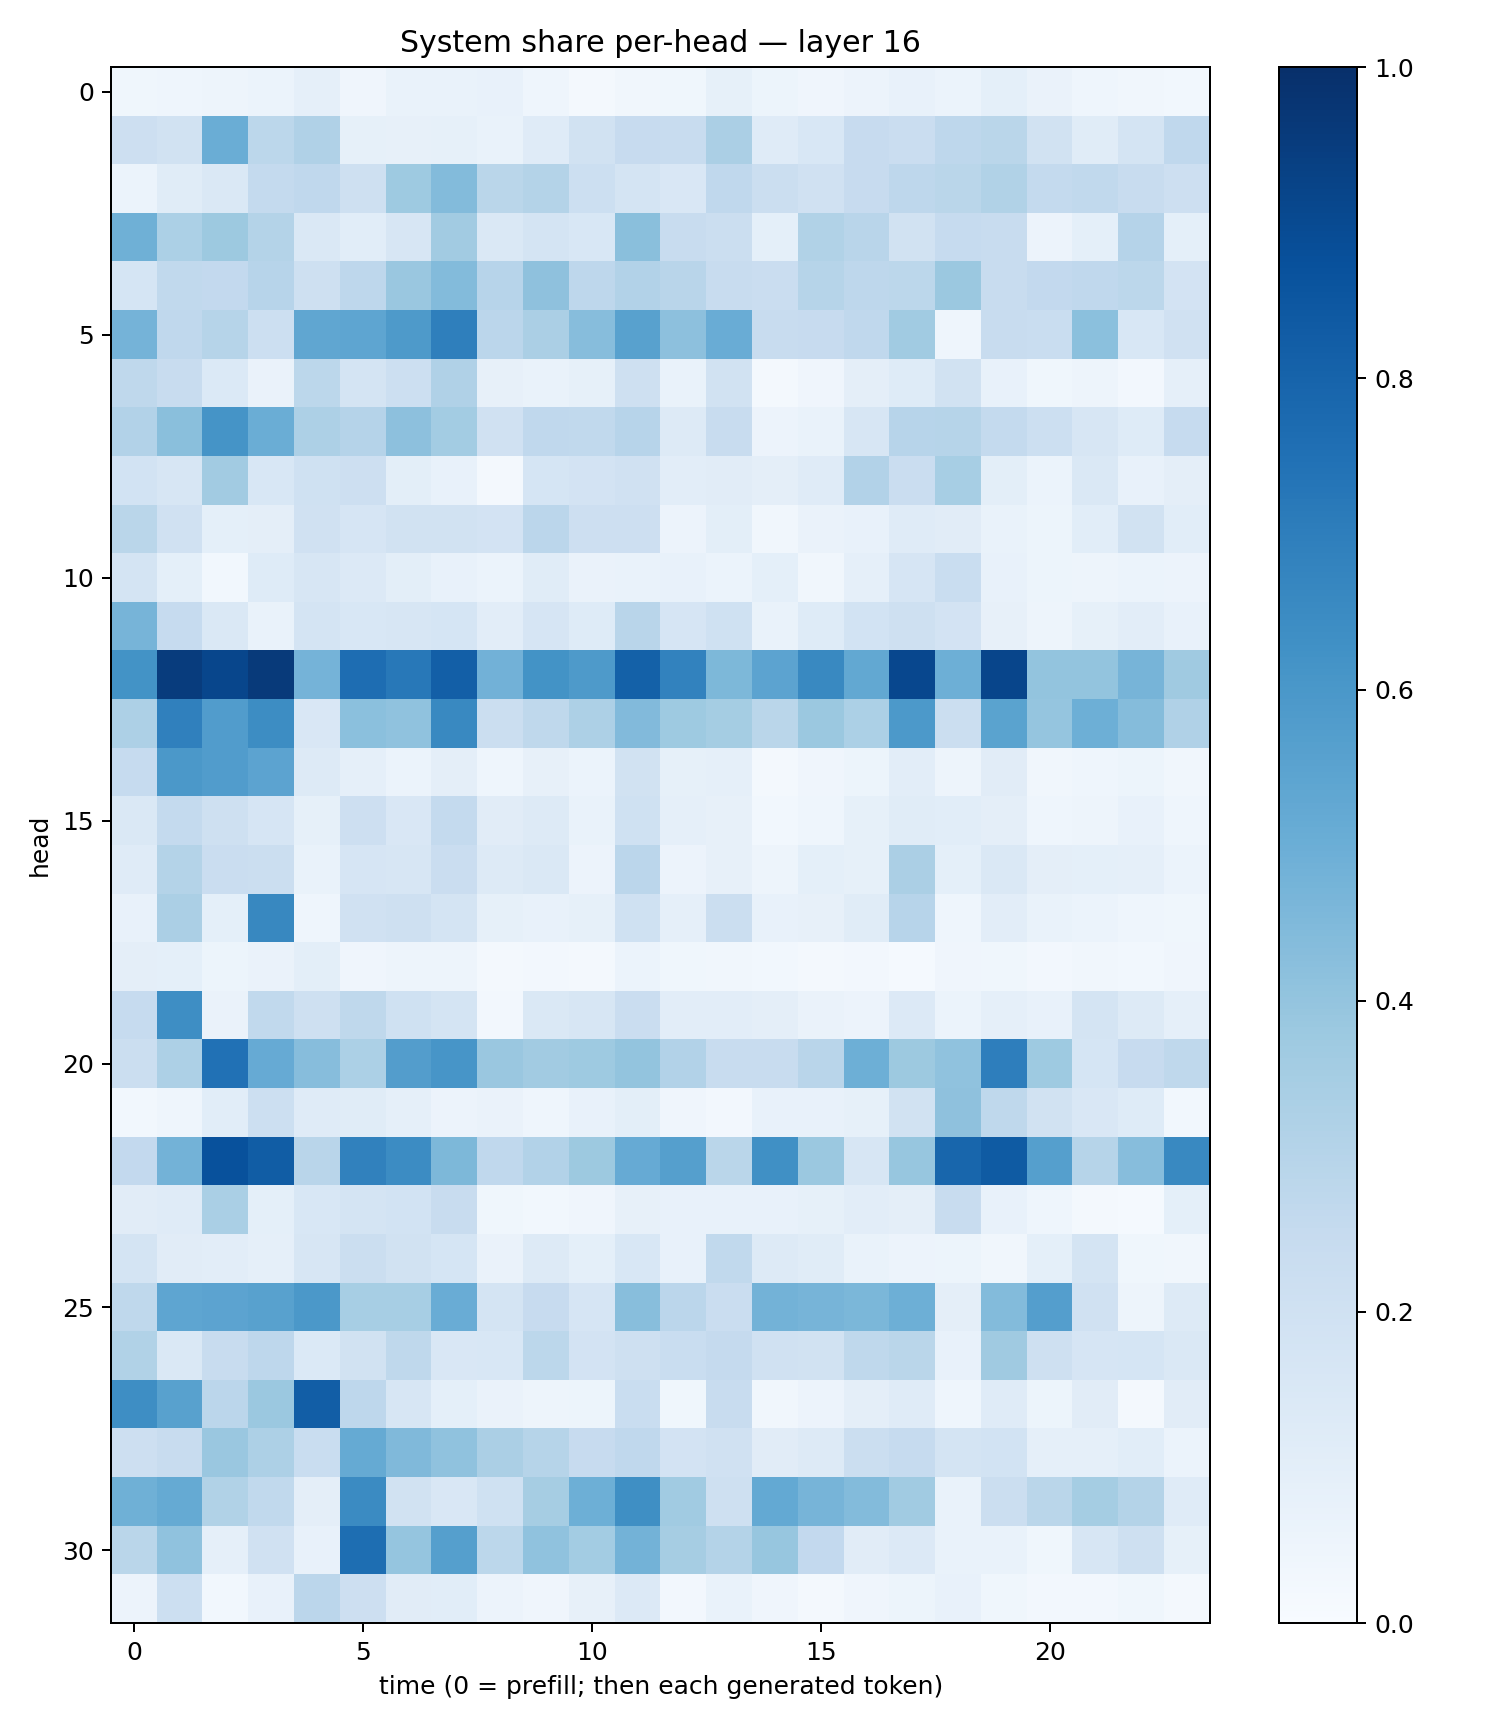

Data behind this chart, as committed beside it:
0.039047398, 0.043381903, 0.04987672, 0.062477008, 0.08656427, 0.04296082, 0.07015717, 0.06957485, 0.07483388, 0.0466587, 0.022532005, 0.031303797, 0.03905668, 0.08504245, 0.053056534, 0.04054529, 0.055881083, 0.07117638, 0.060453586, 0.09330967, 0.06362358, 0.04601289, 0.032635543, 0.03075419
0.213, 0.1936, 0.5007, 0.2778, 0.32, 0.08431, 0.0804, 0.0855, 0.06732, 0.1173, 0.1882, 0.246, 0.2394, 0.3326, 0.1181, 0.1538, 0.2434, 0.2295, 0.2757, 0.2882, 0.1884, 0.1159, 0.1721, 0.2689
0.05968, 0.114, 0.1454, 0.2563, 0.2665, 0.2105, 0.3726, 0.4402, 0.2869, 0.3076, 0.2181, 0.1752, 0.1518, 0.2673, 0.2244, 0.1987, 0.2424, 0.2768, 0.2865, 0.3155, 0.256, 0.2634, 0.2374, 0.2129
0.4918, 0.3282, 0.3751, 0.3053, 0.1416, 0.1077, 0.1581, 0.3626, 0.1464, 0.1757, 0.1538, 0.4253, 0.2394, 0.2262, 0.09112, 0.3141, 0.2891, 0.193, 0.2496, 0.2382, 0.05779, 0.09278, 0.3017, 0.09218
0.1709, 0.263, 0.2584, 0.2938, 0.2081, 0.2752, 0.3846, 0.438, 0.2958, 0.4122, 0.274, 0.3116, 0.2899, 0.2387, 0.2281, 0.3007, 0.2757, 0.28, 0.3821, 0.2368, 0.2596, 0.2668, 0.2801, 0.1828
0.4754, 0.2688, 0.2969, 0.2159, 0.5327, 0.5379, 0.5882, 0.693, 0.2844, 0.335, 0.4306, 0.5572, 0.4161, 0.5048, 0.2393, 0.2444, 0.2657, 0.3636, 0.04321, 0.2353, 0.2327, 0.419, 0.1558, 0.1954
0.2727, 0.2398, 0.1373, 0.06636, 0.2796, 0.1735, 0.2159, 0.3173, 0.0797, 0.06884, 0.08521, 0.2044, 0.0683, 0.1941, 0.0201, 0.04119, 0.09549, 0.1239, 0.1931, 0.0728, 0.03763, 0.04725, 0.02376, 0.08743
0.3122, 0.4227, 0.617, 0.5023, 0.3275, 0.3016, 0.4159, 0.3559, 0.1991, 0.267, 0.2643, 0.2938, 0.1297, 0.2388, 0.05777, 0.06862, 0.1581, 0.2963, 0.2988, 0.255, 0.218, 0.1564, 0.1237, 0.2478
0.1853, 0.1566, 0.362, 0.1555, 0.2027, 0.2115, 0.09947, 0.07032, 0.02248, 0.1711, 0.1813, 0.198, 0.1051, 0.1102, 0.09521, 0.118, 0.3086, 0.2297, 0.3443, 0.09981, 0.06218, 0.1481, 0.07074, 0.09666
0.2864, 0.1969, 0.09308, 0.0938, 0.1985, 0.1662, 0.1882, 0.1911, 0.1806, 0.2829, 0.2121, 0.2143, 0.05788, 0.1011, 0.03204, 0.06449, 0.07321, 0.12, 0.1107, 0.0687, 0.0541, 0.1087, 0.1891, 0.1061
0.1735, 0.09199, 0.03112, 0.1214, 0.1615, 0.1347, 0.09921, 0.07349, 0.06247, 0.1154, 0.06428, 0.06864, 0.07444, 0.05875, 0.09033, 0.03142, 0.08804, 0.1675, 0.2327, 0.07811, 0.0538, 0.04705, 0.06171, 0.05611
0.4721, 0.2487, 0.1437, 0.06945, 0.1768, 0.1554, 0.1584, 0.171, 0.1018, 0.1674, 0.123, 0.2906, 0.1671, 0.203, 0.0692, 0.1241, 0.1849, 0.2077, 0.1815, 0.08063, 0.0482, 0.08326, 0.1021, 0.07137
0.6176, 0.9519, 0.9135, 0.9581, 0.4744, 0.7631, 0.7204, 0.817, 0.4834, 0.6198, 0.586, 0.811, 0.6835, 0.4546, 0.5446, 0.6596, 0.5252, 0.9095, 0.4942, 0.9175, 0.402, 0.4023, 0.472, 0.3705
0.3245, 0.6899, 0.5752, 0.6431, 0.1523, 0.419, 0.4099, 0.6597, 0.2228, 0.271, 0.3256, 0.4418, 0.3726, 0.3536, 0.2883, 0.381, 0.3294, 0.5923, 0.2249, 0.5502, 0.3965, 0.4957, 0.435, 0.318
0.248, 0.5957, 0.5778, 0.5444, 0.1284, 0.08839, 0.06052, 0.09448, 0.04499, 0.07915, 0.05898, 0.1875, 0.08292, 0.08955, 0.01696, 0.04216, 0.0545, 0.1029, 0.05074, 0.1126, 0.03309, 0.04313, 0.05407, 0.03144
0.1468, 0.2553, 0.2035, 0.1678, 0.08323, 0.2138, 0.1503, 0.254, 0.113, 0.1272, 0.06899, 0.2014, 0.08691, 0.08201, 0.02899, 0.04347, 0.08213, 0.1163, 0.1076, 0.09725, 0.04384, 0.04836, 0.07506, 0.04411
0.1175, 0.3068, 0.2303, 0.2215, 0.06917, 0.1654, 0.1615, 0.2293, 0.1303, 0.147, 0.05711, 0.2847, 0.05695, 0.08129, 0.04926, 0.09039, 0.08536, 0.3355, 0.09337, 0.1419, 0.09499, 0.09337, 0.08767, 0.05942
0.07263, 0.3321, 0.09274, 0.6619, 0.04513, 0.1977, 0.2107, 0.1763, 0.08435, 0.07712, 0.084, 0.2029, 0.08779, 0.2234, 0.0774, 0.08094, 0.1158, 0.2959, 0.04608, 0.1021, 0.06899, 0.06221, 0.04572, 0.03857
0.09667, 0.09016, 0.05201, 0.06429, 0.09897, 0.0393, 0.05035, 0.04866, 0.02256, 0.02614, 0.01664, 0.06242, 0.03775, 0.03329, 0.02898, 0.02333, 0.02371, 0.01535, 0.0396, 0.03598, 0.02645, 0.03134, 0.02786, 0.04134
0.2494, 0.6377, 0.06273, 0.2651, 0.2099, 0.2706, 0.1993, 0.177, 0.02596, 0.142, 0.161, 0.2286, 0.1052, 0.1025, 0.09451, 0.06413, 0.05486, 0.1345, 0.05902, 0.0889, 0.07744, 0.1749, 0.1274, 0.08808
0.225, 0.3271, 0.7464, 0.5124, 0.4304, 0.329, 0.5716, 0.6058, 0.3857, 0.3633, 0.374, 0.3994, 0.3091, 0.2413, 0.2371, 0.2926, 0.4927, 0.3769, 0.4068, 0.6971, 0.375, 0.1697, 0.2443, 0.2726
0.02801, 0.04409, 0.1083, 0.2171, 0.1177, 0.1153, 0.08859, 0.05748, 0.0646, 0.04573, 0.0714, 0.1009, 0.04261, 0.02445, 0.07798, 0.07296, 0.08585, 0.1883, 0.4105, 0.2732, 0.1914, 0.1517, 0.1224, 0.03013
0.261, 0.477, 0.8737, 0.8256, 0.291, 0.6841, 0.6449, 0.4568, 0.269, 0.3107, 0.3771, 0.5149, 0.5631, 0.288, 0.6318, 0.3825, 0.1636, 0.391, 0.7916, 0.8333, 0.5643, 0.2993, 0.4323, 0.6601
0.1094, 0.118, 0.3383, 0.09028, 0.1526, 0.1756, 0.1853, 0.2369, 0.03705, 0.02886, 0.04271, 0.08103, 0.07376, 0.07155, 0.07046, 0.083, 0.1048, 0.09576, 0.24, 0.077, 0.04304, 0.01693, 0.01299, 0.09103
0.1766, 0.1121, 0.1018, 0.08595, 0.1598, 0.223, 0.188, 0.1695, 0.06367, 0.1252, 0.09055, 0.1559, 0.0766, 0.2627, 0.1279, 0.1168, 0.06667, 0.05479, 0.05136, 0.03314, 0.09005, 0.1763, 0.03883, 0.03345
0.2699, 0.538, 0.5437, 0.5562, 0.5958, 0.3443, 0.3464, 0.504, 0.1781, 0.2456, 0.1678, 0.4293, 0.2844, 0.228, 0.4772, 0.4699, 0.4576, 0.494, 0.09717, 0.441, 0.5665, 0.1974, 0.05014, 0.1272
0.3127, 0.1452, 0.2407, 0.2748, 0.1389, 0.1952, 0.2716, 0.151, 0.1545, 0.2778, 0.1833, 0.2078, 0.2311, 0.2534, 0.1975, 0.1936, 0.2701, 0.2863, 0.07279, 0.3679, 0.2037, 0.1666, 0.1688, 0.1452
0.6406, 0.557, 0.2816, 0.382, 0.824, 0.2738, 0.1567, 0.09366, 0.064, 0.04701, 0.0537, 0.2334, 0.03745, 0.2371, 0.03232, 0.05572, 0.09402, 0.1198, 0.04492, 0.1183, 0.05344, 0.1128, 0.01895, 0.1124
0.2131, 0.2394, 0.383, 0.3279, 0.2308, 0.5157, 0.4469, 0.4083, 0.3346, 0.2993, 0.2458, 0.2673, 0.1797, 0.1987, 0.1125, 0.1273, 0.2218, 0.2476, 0.1777, 0.1842, 0.08802, 0.08748, 0.1088, 0.06039
0.4908, 0.518, 0.3128, 0.2642, 0.09589, 0.6492, 0.192, 0.1521, 0.2012, 0.3477, 0.4951, 0.6358, 0.3671, 0.2096, 0.5212, 0.4697, 0.4382, 0.3659, 0.06655, 0.2217, 0.2881, 0.3523, 0.3052, 0.1192
0.2855, 0.4095, 0.0862, 0.1973, 0.07473, 0.7585, 0.3966, 0.5635, 0.2784, 0.4091, 0.3565, 0.4775, 0.3493, 0.3069, 0.393, 0.261, 0.1113, 0.1357, 0.06895, 0.06953, 0.03572, 0.1582, 0.2068, 0.0832
0.05735, 0.2178, 0.03066, 0.07755, 0.2819, 0.2132, 0.1129, 0.1067, 0.05805, 0.03946, 0.0797, 0.1359, 0.02596, 0.0686, 0.04169, 0.01845, 0.04136, 0.05206, 0.07749, 0.03546, 0.02603, 0.02381, 0.03585, 0.01847
